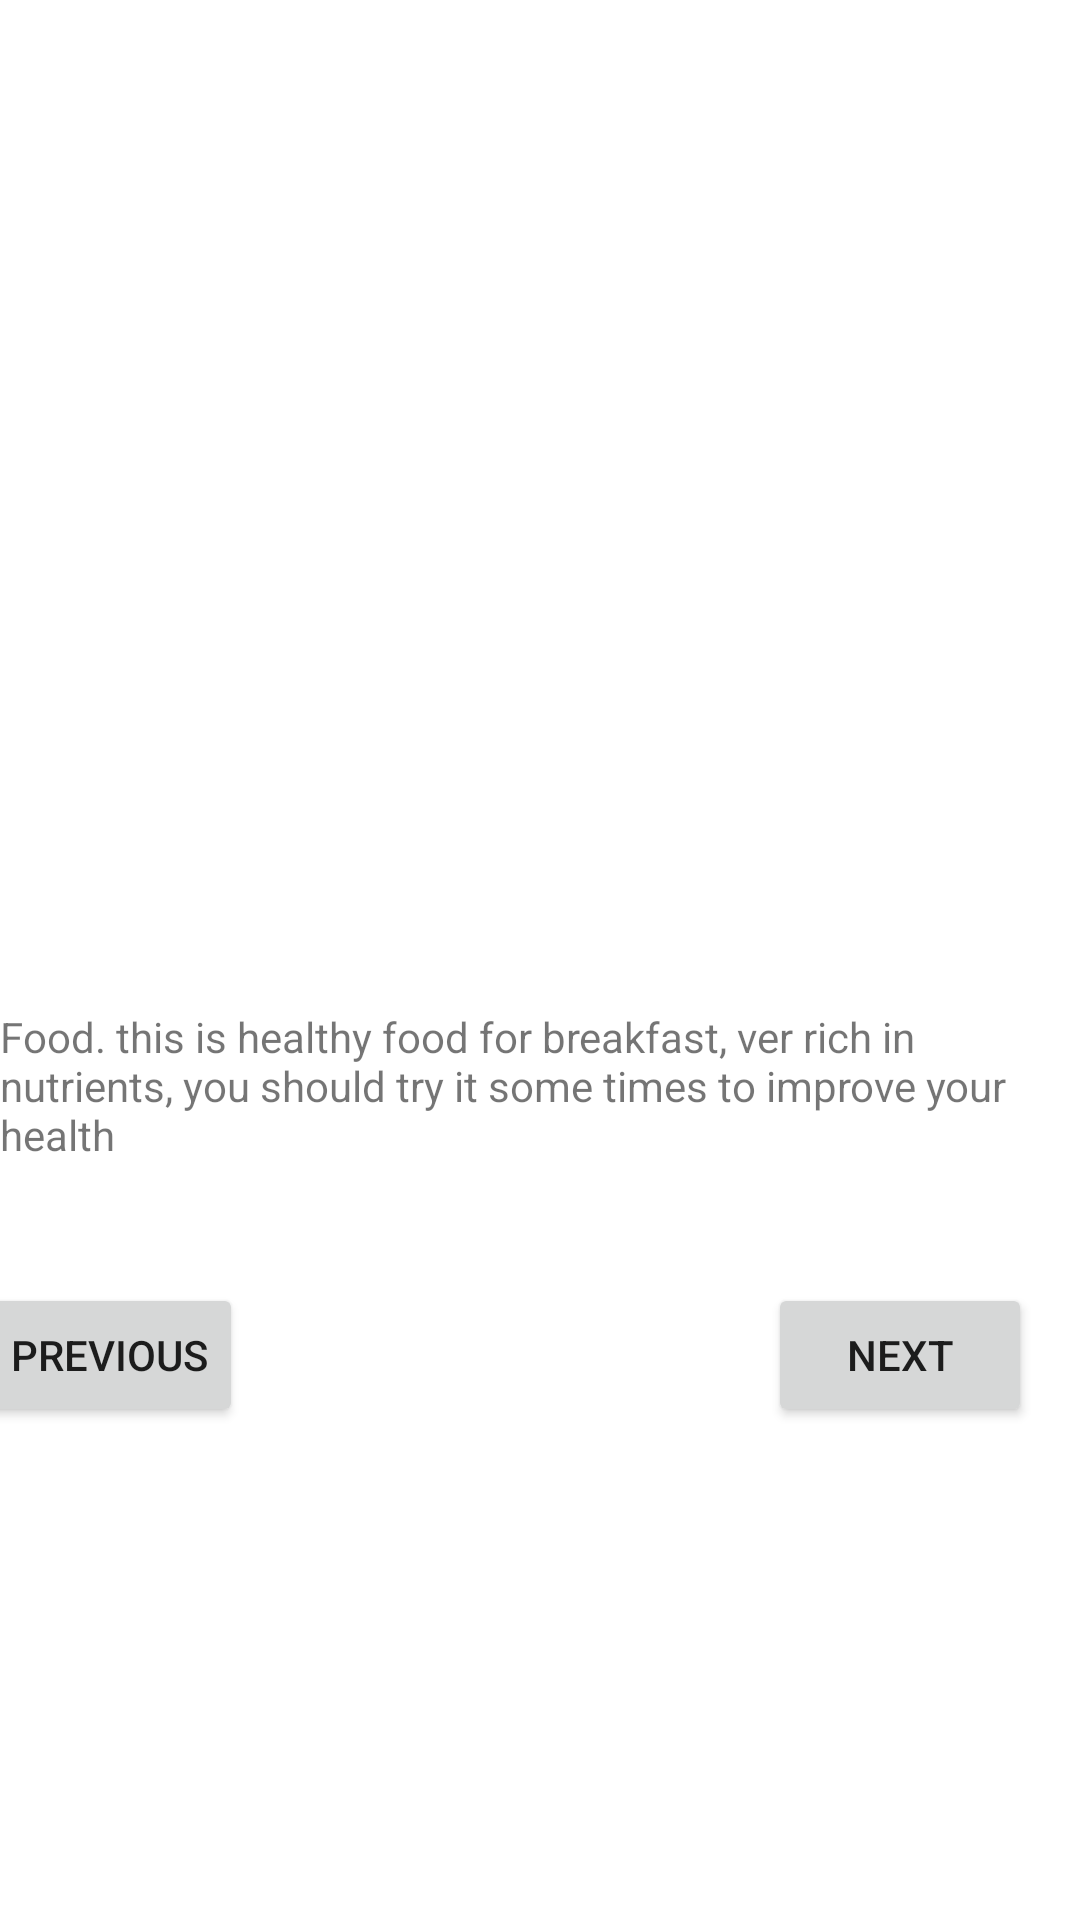

Layout XML and referenced resources for this Android screen:
<!-- AndroidManifest.xml: application theme Theme.PhotoAppl -->
<!-- res/layout/activity_photo2.xml -->
<?xml version="1.0" encoding="utf-8"?>
<androidx.constraintlayout.widget.ConstraintLayout xmlns:android="http://schemas.android.com/apk/res/android"
    xmlns:app="http://schemas.android.com/apk/res-auto"
    xmlns:tools="http://schemas.android.com/tools"
    android:layout_width="match_parent"
    android:layout_height="match_parent"
    tools:context=".photo2">

    <ImageView
        android:id="@+id/imageView3"
        android:layout_width="0dp"
        android:layout_height="0dp"
        app:layout_constraintBottom_toTopOf="@+id/guideline4"
        app:layout_constraintEnd_toEndOf="parent"
        app:layout_constraintStart_toStartOf="parent"
        app:layout_constraintTop_toTopOf="parent"
        app:srcCompat="@drawable/lod" />

    <androidx.constraintlayout.widget.Guideline
        android:id="@+id/guideline4"
        android:layout_width="wrap_content"
        android:layout_height="wrap_content"
        android:orientation="horizontal"
       app:layout_constraintGuide_percent="0.5" />

    <TextView
        android:id="@+id/textView3"
        android:layout_width="wrap_content"
        android:layout_height="wrap_content"
        android:layout_marginStart="24dp"
        android:layout_marginTop="16dp"
        android:layout_marginEnd="24dp"
        android:text="Food. this is healthy food for breakfast, ver rich in nutrients, you should try it some times to improve your health"
        app:layout_constraintEnd_toEndOf="parent"
        app:layout_constraintStart_toStartOf="parent"
        app:layout_constraintTop_toBottomOf="@+id/imageView3" />

    <Button
        android:id="@+id/button4"
        android:layout_width="wrap_content"
        android:layout_height="wrap_content"
        android:layout_marginStart="16dp"
        android:layout_marginTop="40dp"
        android:layout_marginEnd="200dp"
        android:text="previous"
        app:layout_constraintEnd_toStartOf="@+id/button5"
        app:layout_constraintStart_toStartOf="parent"
        app:layout_constraintTop_toBottomOf="@+id/textView3" />

    <Button
        android:id="@+id/button5"
        android:layout_width="wrap_content"
        android:layout_height="wrap_content"
        android:layout_marginTop="40dp"
        android:layout_marginEnd="16dp"
        android:text="next"
        app:layout_constraintEnd_toEndOf="parent"
        app:layout_constraintTop_toBottomOf="@+id/textView3" />
</androidx.constraintlayout.widget.ConstraintLayout>
<!-- resources referenced by this layout -->
<resources>
  <style name="Theme.PhotoAppl" parent="Theme.MaterialComponents.DayNight.DarkActionBar">
          
          <item name="colorPrimary">@color/purple_500</item>
          <item name="colorPrimaryVariant">@color/purple_700</item>
          <item name="colorOnPrimary">@color/white</item>
          
          <item name="colorSecondary">@color/teal_200</item>
          <item name="colorSecondaryVariant">@color/teal_700</item>
          <item name="colorOnSecondary">@color/black</item>
          
          <item name="android:statusBarColor" tools:targetApi="l">?attr/colorPrimaryVariant</item>
          
      </style>
  <!-- not gathered from this repository: default colours our renderer supplied (Android Studio template values) -->
  <color name="purple_500">#FF6200EE</color>
  <color name="purple_700">#FF3700B3</color>
  <color name="teal_200">#FF03DAC5</color>
  <color name="teal_700">#FF018786</color>
  <color name="black">#FF000000</color>
  <color name="white">#FFFFFFFF</color>
</resources>
